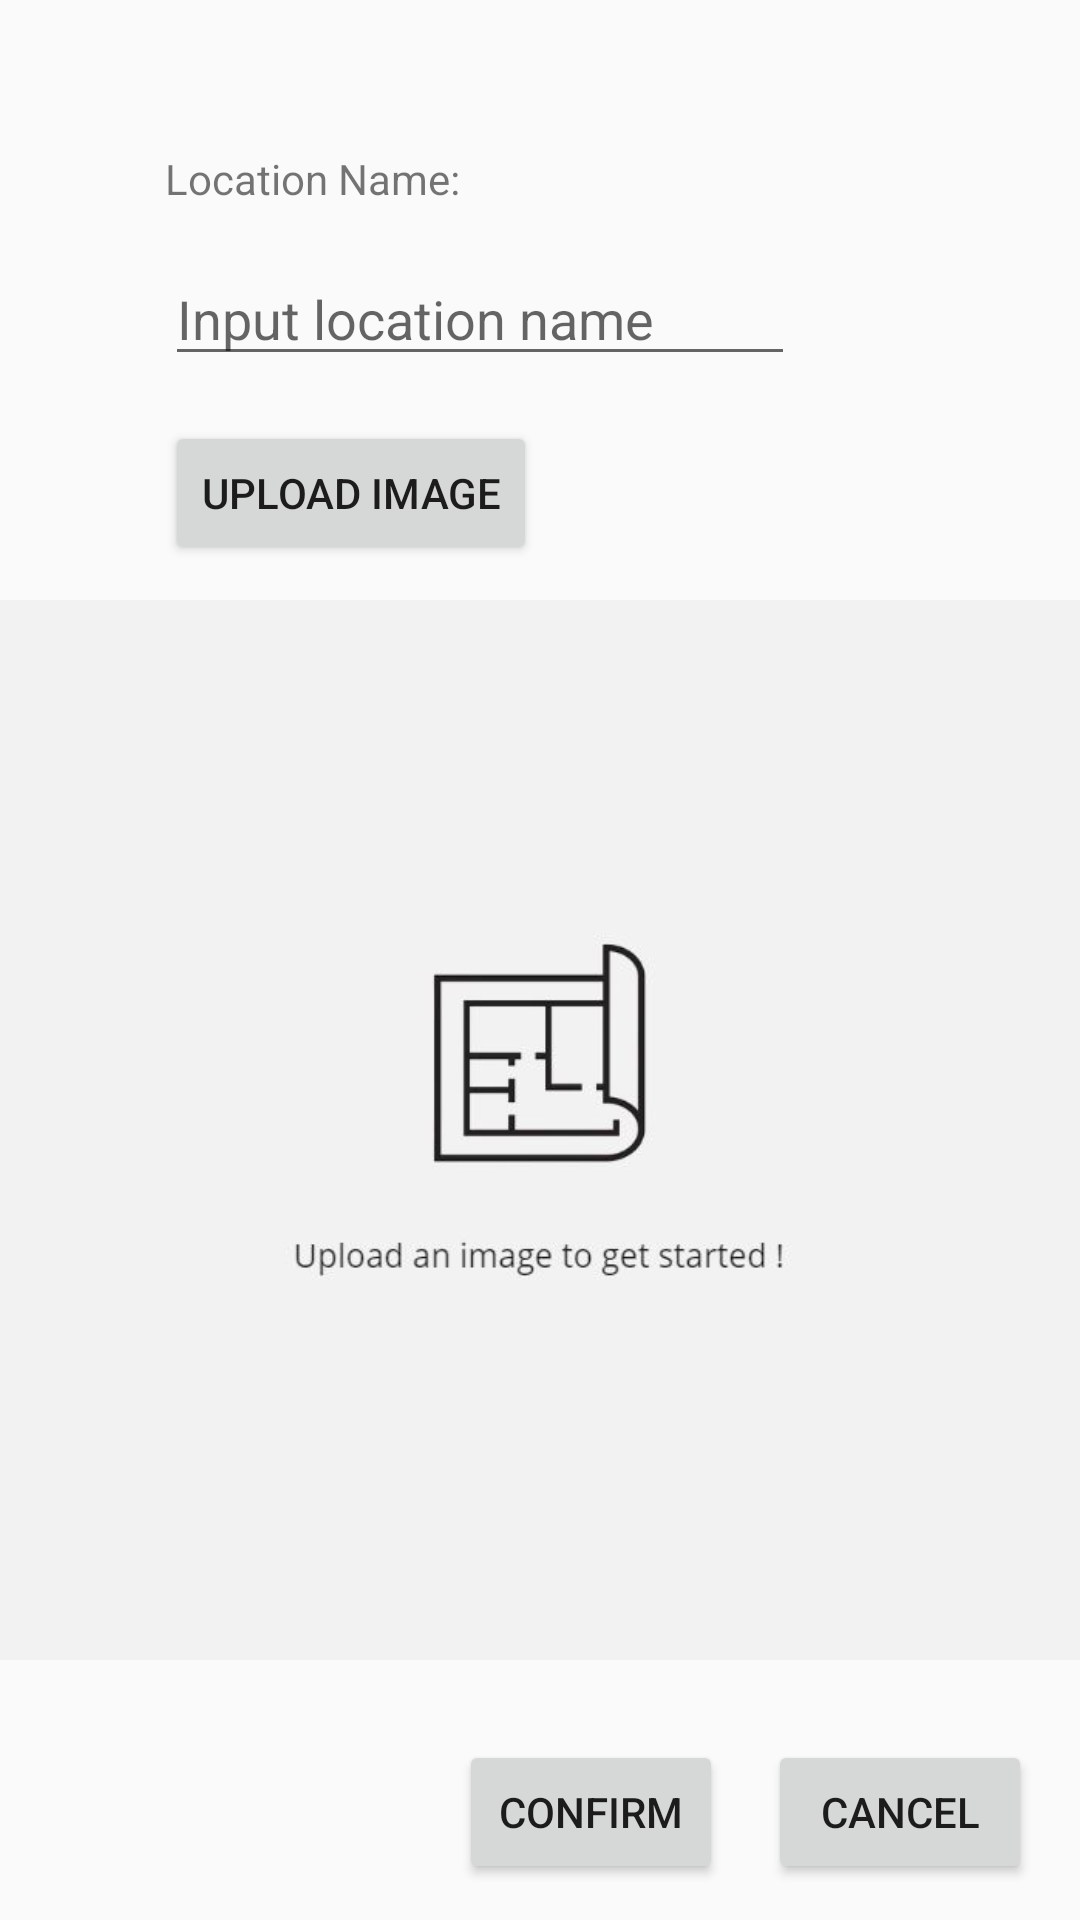

Here is an Android app screen rendered from its layout file. Give the layout XML and the strings, colors and styles it references.
<!-- AndroidManifest.xml: application theme Theme.FindMyTag -->
<!-- res/layout/activity_img_popup_window.xml -->
<?xml version="1.0" encoding="utf-8"?>
<androidx.constraintlayout.widget.ConstraintLayout xmlns:android="http://schemas.android.com/apk/res/android"
    xmlns:app="http://schemas.android.com/apk/res-auto"
    xmlns:tools="http://schemas.android.com/tools"
    android:layout_width="match_parent"
    android:layout_height="match_parent"
    tools:context=".imgPopupWindow">

    <EditText
        android:id="@+id/uploadPopup_upload_locationName"
        android:layout_width="wrap_content"
        android:layout_height="wrap_content"
        android:layout_marginTop="15dp"
        android:ems="10"
        android:hint="Input location name"
        android:inputType="textPersonName"
        app:layout_constraintStart_toStartOf="@+id/textView6"
        app:layout_constraintTop_toBottomOf="@+id/textView6" />

    <TextView
        android:id="@+id/textView6"
        android:layout_width="wrap_content"
        android:layout_height="wrap_content"
        android:layout_marginTop="50dp"
        android:text="Location Name:"
        app:layout_constraintEnd_toEndOf="parent"
        app:layout_constraintHorizontal_bias="0.21"
        app:layout_constraintStart_toStartOf="parent"
        app:layout_constraintTop_toTopOf="parent" />

    <ImageView
        android:id="@+id/uploadPopup_upload_imgView"
        android:layout_width="match_parent"
        android:layout_height="400dp"
        android:layout_marginTop="15dp"
        android:layout_marginBottom="30dp"
        app:layout_constraintBottom_toTopOf="@+id/uploadPopup_upload_btn_cancel"
        app:layout_constraintEnd_toEndOf="parent"
        app:layout_constraintStart_toStartOf="parent"
        app:layout_constraintTop_toBottomOf="@+id/uploadPopup_upload_btn"
        app:srcCompat="@drawable/floorplan_src" />

    <Button
        android:id="@+id/uploadPopup_upload_btn"
        android:layout_width="wrap_content"
        android:layout_height="wrap_content"
        android:layout_marginTop="15dp"
        android:text="Upload Image"
        app:layout_constraintStart_toStartOf="@+id/uploadPopup_upload_locationName"
        app:layout_constraintTop_toBottomOf="@+id/uploadPopup_upload_locationName" />

    <Button
        android:id="@+id/uploadPopup_upload_btn_confirm"
        android:layout_width="wrap_content"
        android:layout_height="wrap_content"
        android:layout_marginEnd="15dp"
        android:layout_marginRight="15dp"
        android:text="Confirm"
        app:layout_constraintEnd_toStartOf="@+id/uploadPopup_upload_btn_cancel"
        app:layout_constraintTop_toTopOf="@+id/uploadPopup_upload_btn_cancel" />

    <Button
        android:id="@+id/uploadPopup_upload_btn_cancel"
        android:layout_width="wrap_content"
        android:layout_height="wrap_content"
        android:layout_marginEnd="16dp"
        android:layout_marginRight="16dp"
        android:layout_marginBottom="12dp"
        android:text="Cancel"
        app:layout_constraintBottom_toBottomOf="parent"
        app:layout_constraintEnd_toEndOf="parent" />
</androidx.constraintlayout.widget.ConstraintLayout>
<!-- resources referenced by this layout -->
<resources>
  <!-- drawable floorplan_src: jpg bitmap (drawable-v24, 21367 bytes) -->
  <style name="Theme.FindMyTag" parent="Theme.AppCompat.DayNight.DarkActionBar">
          
          <item name="colorPrimary">@color/purple_500</item>
          <item name="colorPrimaryVariant">@color/purple_700</item>
          <item name="colorOnPrimary">@color/white</item>
          
          <item name="colorSecondary">@color/teal_200</item>
          <item name="colorSecondaryVariant">@color/teal_700</item>
          <item name="colorOnSecondary">@color/black</item>
          
          <item name="android:statusBarColor" tools:targetApi="l">?attr/colorPrimaryVariant</item>
          
      </style>
  <!-- not gathered from this repository: default colours our renderer supplied (Android Studio template values) -->
  <color name="purple_500">#FF6200EE</color>
  <color name="purple_700">#FF3700B3</color>
  <color name="teal_200">#FF03DAC5</color>
  <color name="teal_700">#FF018786</color>
  <color name="black">#FF000000</color>
  <color name="white">#FFFFFFFF</color>
</resources>
